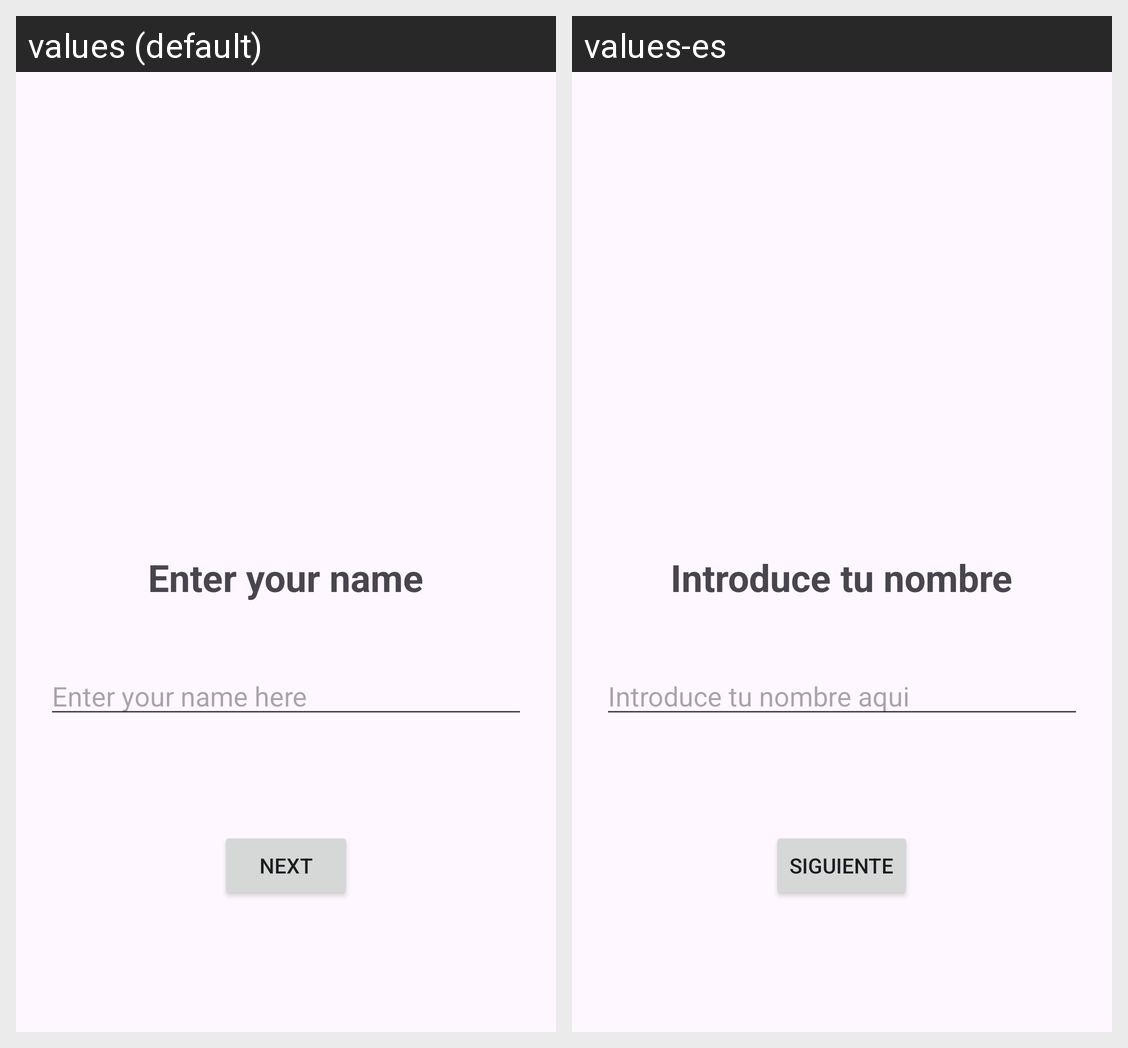

For this localized Android screen grid, give each drawn string resource with its value in every locale shown.
Android screen res/layout/fragment_name.xml rendered under 2 locales, left to right: values (default), values-es. Device: Nexus 5 (rendered at 1080×1920; each locale shown at half size, 540×960, under a caption strip naming it); theme Theme.Cuentos.
Strings drawn on this screen, with the default value and each locale's value (text and hints the layout hard-codes, and strings that could not be matched under every locale, appear in the picture but are not listed):

enterName
  values: Enter your name
  values-es: Introduce tu nombre

hint
  values: Enter your name here
  values-es: Introduce tu nombre aqui

btnText
  values: Next
  values-es: Siguiente
